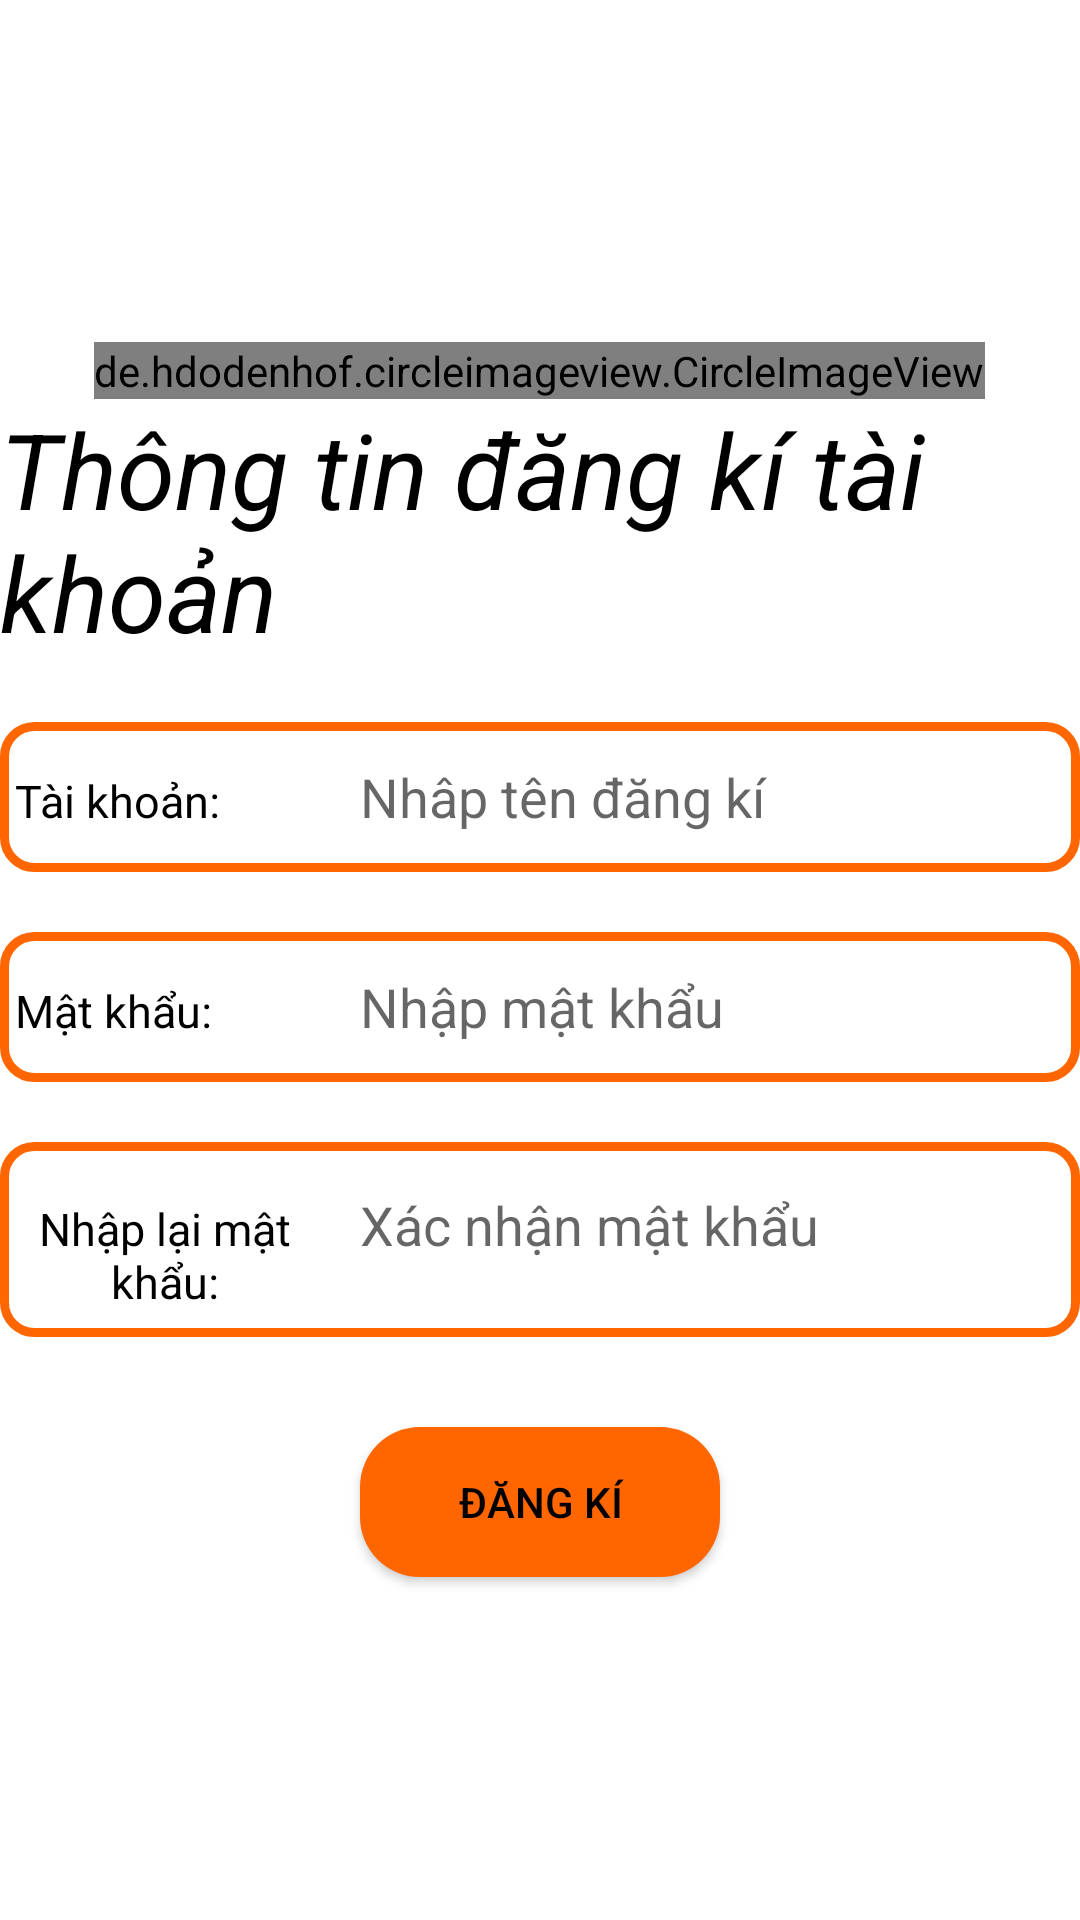

The Android layout XML behind this screen, and the referenced resources:
<!-- AndroidManifest.xml: application theme Theme.AppElectronicdevicesalessoftware -->
<!-- res/layout/activity_sign_up.xml -->
<?xml version="1.0" encoding="utf-8"?>
<LinearLayout xmlns:android="http://schemas.android.com/apk/res/android"
    xmlns:app="http://schemas.android.com/apk/res-auto"
    xmlns:tools="http://schemas.android.com/tools"
    android:layout_width="match_parent"
    android:layout_height="match_parent"
    tools:context="Login.Activity_SignUp"
    android:orientation="vertical"
    android:background="@color/nobackground"
    android:gravity="center">
    <de.hdodenhof.circleimageview.CircleImageView
        android:layout_width="wrap_content"
        android:layout_height="wrap_content"
        android:src="@drawable/logo"/>
    <TextView
        android:layout_width="wrap_content"
        android:layout_height="wrap_content"
        android:text="Thông tin đăng kí tài khoản"
        android:textSize="35dp"
        android:textColor="@color/black"
        android:textStyle="italic"/>
    <LinearLayout
        android:layout_marginTop="20dp"
        android:layout_width="360dp"
        android:layout_height="wrap_content"
        android:background="@drawable/custom_textview">
        <TextView
            android:layout_width="100dp"
            android:layout_height="wrap_content"
            android:text="Tài khoản:"
            android:layout_marginLeft="5dp"
            android:textColor="#000"
            android:backgroundTint="@color/nobackground"
            android:textSize="15dp"
            android:background="@color/nobackground"
            />
        <EditText
            android:id="@+id/edt_Username_SignUp"
            android:layout_width="280dp"
            android:layout_height="50dp"
            android:textStyle="normal"
            android:layout_marginLeft="15dp"
            android:textSize="18dp"
            android:background="@color/nobackground"
            android:inputType="textEmailAddress"
            android:hint="Nhâp tên đăng kí"/>

    </LinearLayout>
    <LinearLayout
        android:layout_marginTop="20dp"
        android:layout_width="360dp"
        android:layout_height="wrap_content"
        android:background="@drawable/custom_textview">
        <TextView
            android:layout_width="100dp"
            android:layout_height="wrap_content"
            android:text="Mật khẩu:"
            android:background="@color/nobackground"
            android:layout_marginLeft="5dp"
            android:textColor="#000"
            android:textSize="15dp"/>
        <EditText
            android:id="@+id/edt_Password_SignUp"
            android:layout_width="280dp"
            android:layout_height="50dp"
            android:textStyle="normal"
            android:layout_marginLeft="15dp"
            android:textSize="18dp"
            android:background="@color/nobackground"
            android:inputType="textPassword"
            android:hint="Nhập mật khẩu"/>

    </LinearLayout>
    <LinearLayout
        android:layout_marginTop="20dp"
        android:layout_width="360dp"
        android:layout_height="wrap_content"
        android:background="@drawable/custom_textview">
        <TextView
            android:layout_width="100dp"
            android:background="@color/nobackground"
            android:layout_height="55dp"
            android:text="Nhập lại mật khẩu:"
            android:layout_marginLeft="5dp"
            android:textColor="#000"
            android:textSize="15dp"
            android:layout_marginBottom="10dp"
            android:gravity="center"/>
        <EditText
            android:id="@+id/edt_Cofirmpassword_SignUp"
            android:layout_width="280dp"
            android:layout_height="55dp"
            android:textStyle="normal"
            android:layout_marginLeft="15dp"
            android:textSize="18dp"
            android:background="@color/nobackground"
            android:inputType="textPassword"
            android:hint="Xác nhận mật khẩu"/>

    </LinearLayout>

    <androidx.appcompat.widget.AppCompatButton
        android:id="@+id/btn_Register"
        android:layout_width="120dp"
        android:layout_height="50dp"
        android:layout_marginTop="30dp"
        android:background="@drawable/custom_button"
        android:text="Đăng kí"
        android:textColor="@color/black"/>





</LinearLayout>
<!-- resources referenced by this layout -->
<resources>
  <color name="black">#FF000000</color>
  <color name="nobackground">#00000000</color>
  <!-- drawable custom_button (drawable) -->
  <?xml version="1.0" encoding="utf-8"?>
  <shape xmlns:android="http://schemas.android.com/apk/res/android">
    <solid android:color="@color/Orange"/>
  <corners android:radius="20dp"/>
  </shape>
  <!-- drawable custom_textview (drawable) -->
  <?xml version="1.0" encoding="utf-8"?>
  <shape xmlns:android="http://schemas.android.com/apk/res/android">
  <solid android:color="@color/white" />
      <corners android:radius="10dp"/>
      <stroke android:width="3dp"
          android:color="@color/Orange"/>
  </shape>
  <!-- drawable logo: png bitmap (drawable, 20691 bytes) -->
  <style name="Theme.AppElectronicdevicesalessoftware" parent="Theme.MaterialComponents.Light.NoActionBar">
          
          <item name="colorPrimary">@color/white</item>
          <item name="colorPrimaryVariant">@color/purple_700</item>
          <item name="colorOnPrimary">@color/white</item>
          
          <item name="colorSecondary">@color/teal_200</item>
          <item name="colorSecondaryVariant">@color/teal_700</item>
          <item name="colorOnSecondary">@color/black</item>
          
          <item name="android:statusBarColor" tools:targetApi="l">?attr/colorPrimaryVariant</item>
          
      </style>
  <color name="Orange">#FF6600</color>
  <color name="white">#FFFFFFFF</color>
  <color name="purple_700">#FF6600</color>
  <color name="teal_200">#FF03DAC5</color>
  <color name="teal_700">#FF018786</color>
</resources>
